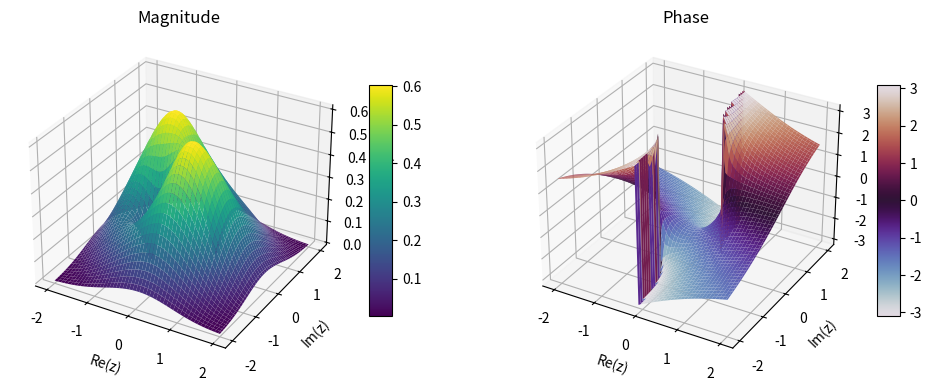

Write Python code to recreate this figure.
"""
Last Edited on Tue Feb 11 05:06 PM 2025
[redacted]
"""

import numpy as np
import matplotlib.pyplot as plt
from mpl_toolkits.mplot3d import Axes3D

def complex_function(z):
    #return np.sin(z)

    #return z**3 - 1

    # Define a complex constant c
    c = 0.5 + 0.5j  # Example value
    # Compute the function
    return (z + c) * (z - c) * np.exp(-np.abs(z)**2)

def plot_complex_function(real_range=(-2, 2), imag_range=(-2, 2), resolution=100):
    real_vals = np.linspace(real_range[0], real_range[1], resolution)
    imag_vals = np.linspace(imag_range[0], imag_range[1], resolution)
    X, Y = np.meshgrid(real_vals, imag_vals)
    Z = X + 1j * Y  # Create complex grid
    W = complex_function(Z)  # Compute function values
    
    fig = plt.figure(figsize=(12, 6))
    
    # Plot magnitude
    ax1 = fig.add_subplot(121, projection='3d')
    surf1 = ax1.plot_surface(X, Y, np.abs(W), cmap='viridis')
    ax1.set_title("Magnitude")
    ax1.set_xlabel("Re(z)")
    ax1.set_ylabel("Im(z)")
    ax1.set_zlabel("|f(z)|")
    fig.colorbar(surf1, ax=ax1, shrink=0.5, aspect=10)  # Add color bar
    
    # Plot phase
    ax2 = fig.add_subplot(122, projection='3d')
    surf2 = ax2.plot_surface(X, Y, np.angle(W), cmap='twilight')
    ax2.set_title("Phase")
    ax2.set_xlabel("Re(z)")
    ax2.set_ylabel("Im(z)")
    ax2.set_zlabel("Arg(f(z))")
    fig.colorbar(surf2, ax=ax2, shrink=0.5, aspect=10)  # Add color bar
    
    plt.show()

# Example usage
plot_complex_function()
